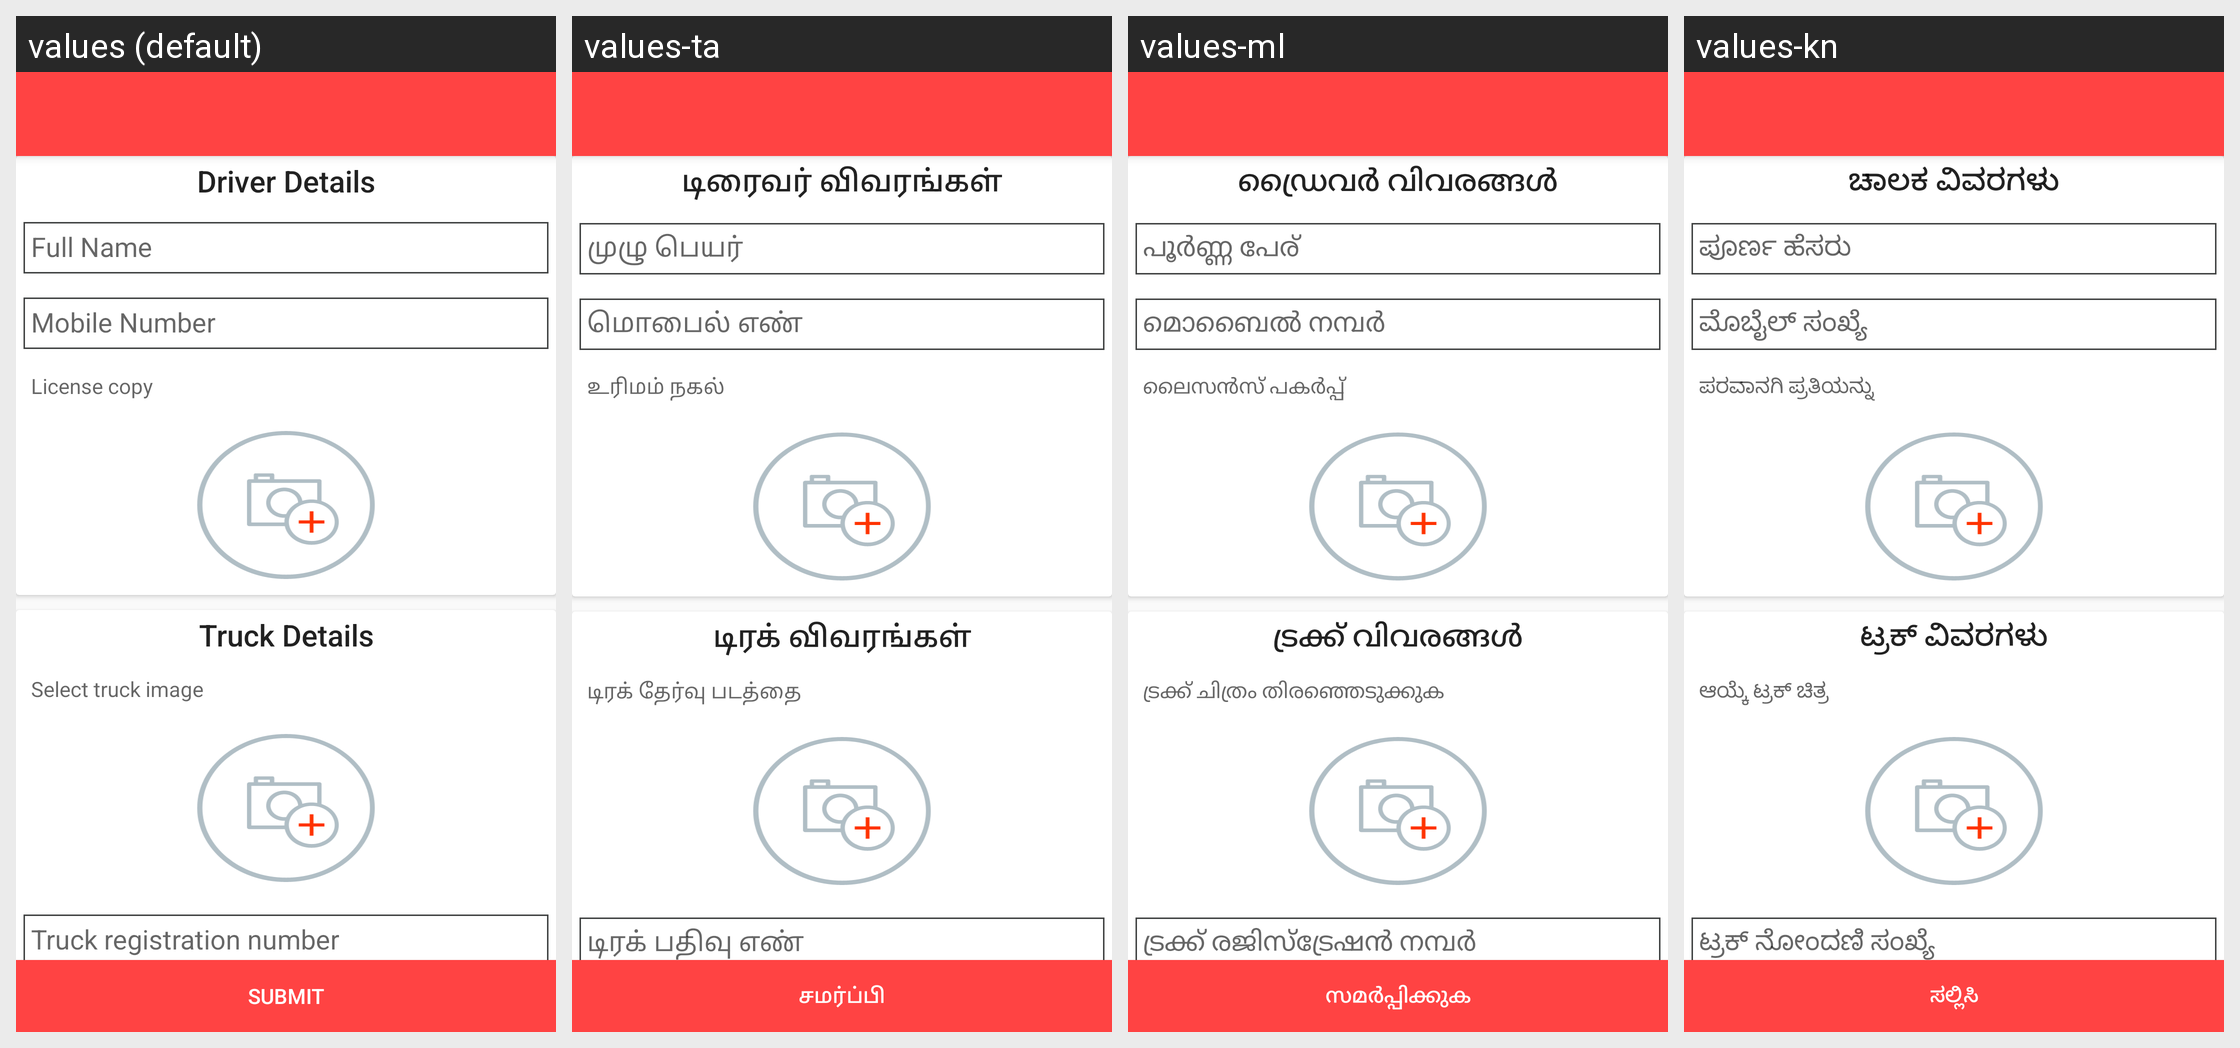

The Android screen above is rendered under several locales of the same app. Produce the string resources it draws, with the default and per-locale values.
Android screen res/layout/activity_driver_details.xml rendered under 4 locales, left to right: values (default), values-ta, values-ml, values-kn. Device: Nexus 5 (rendered at 1080×1920; each locale shown at half size, 540×960, under a caption strip naming it); theme MyMaterialTheme.
Other locales in the repository, not shown: values-bn, values-gu, values-hi, values-pa, values-te.
Strings drawn on this screen, with the default value and each locale's value (text and hints the layout hard-codes, and strings that could not be matched under every locale, appear in the picture but are not listed):

driver_detail
  values: Driver Details
  values-ta: டிரைவர் விவரங்கள்
  values-ml: ഡ്രൈവർ വിവരങ്ങൾ
  values-kn: ಚಾಲಕ ವಿವರಗಳು

license_issue
  values: License copy
  values-ta: உரிமம் நகல்
  values-ml: ലൈസൻസ് പകർപ്പ്
  values-kn: ಪರವಾನಗಿ ಪ್ರತಿಯನ್ನು

truck_detail
  values: Truck Details
  values-ta: டிரக் விவரங்கள்
  values-ml: ട്രക്ക് വിവരങ്ങൾ
  values-kn: ಟ್ರಕ್ ವಿವರಗಳು

truck_image
  values: Select truck image
  values-ta: டிரக் தேர்வு படத்தை
  values-ml: ട്രക്ക് ചിത്രം തിരഞ്ഞെടുക്കുക
  values-kn: ಆಯ್ಕೆ ಟ್ರಕ್ ಚಿತ್ರ

submit
  values: Submit
  values-ta: சமர்ப்பி
  values-ml: സമർപ്പിക്കുക
  values-kn: ಸಲ್ಲಿಸಿ
